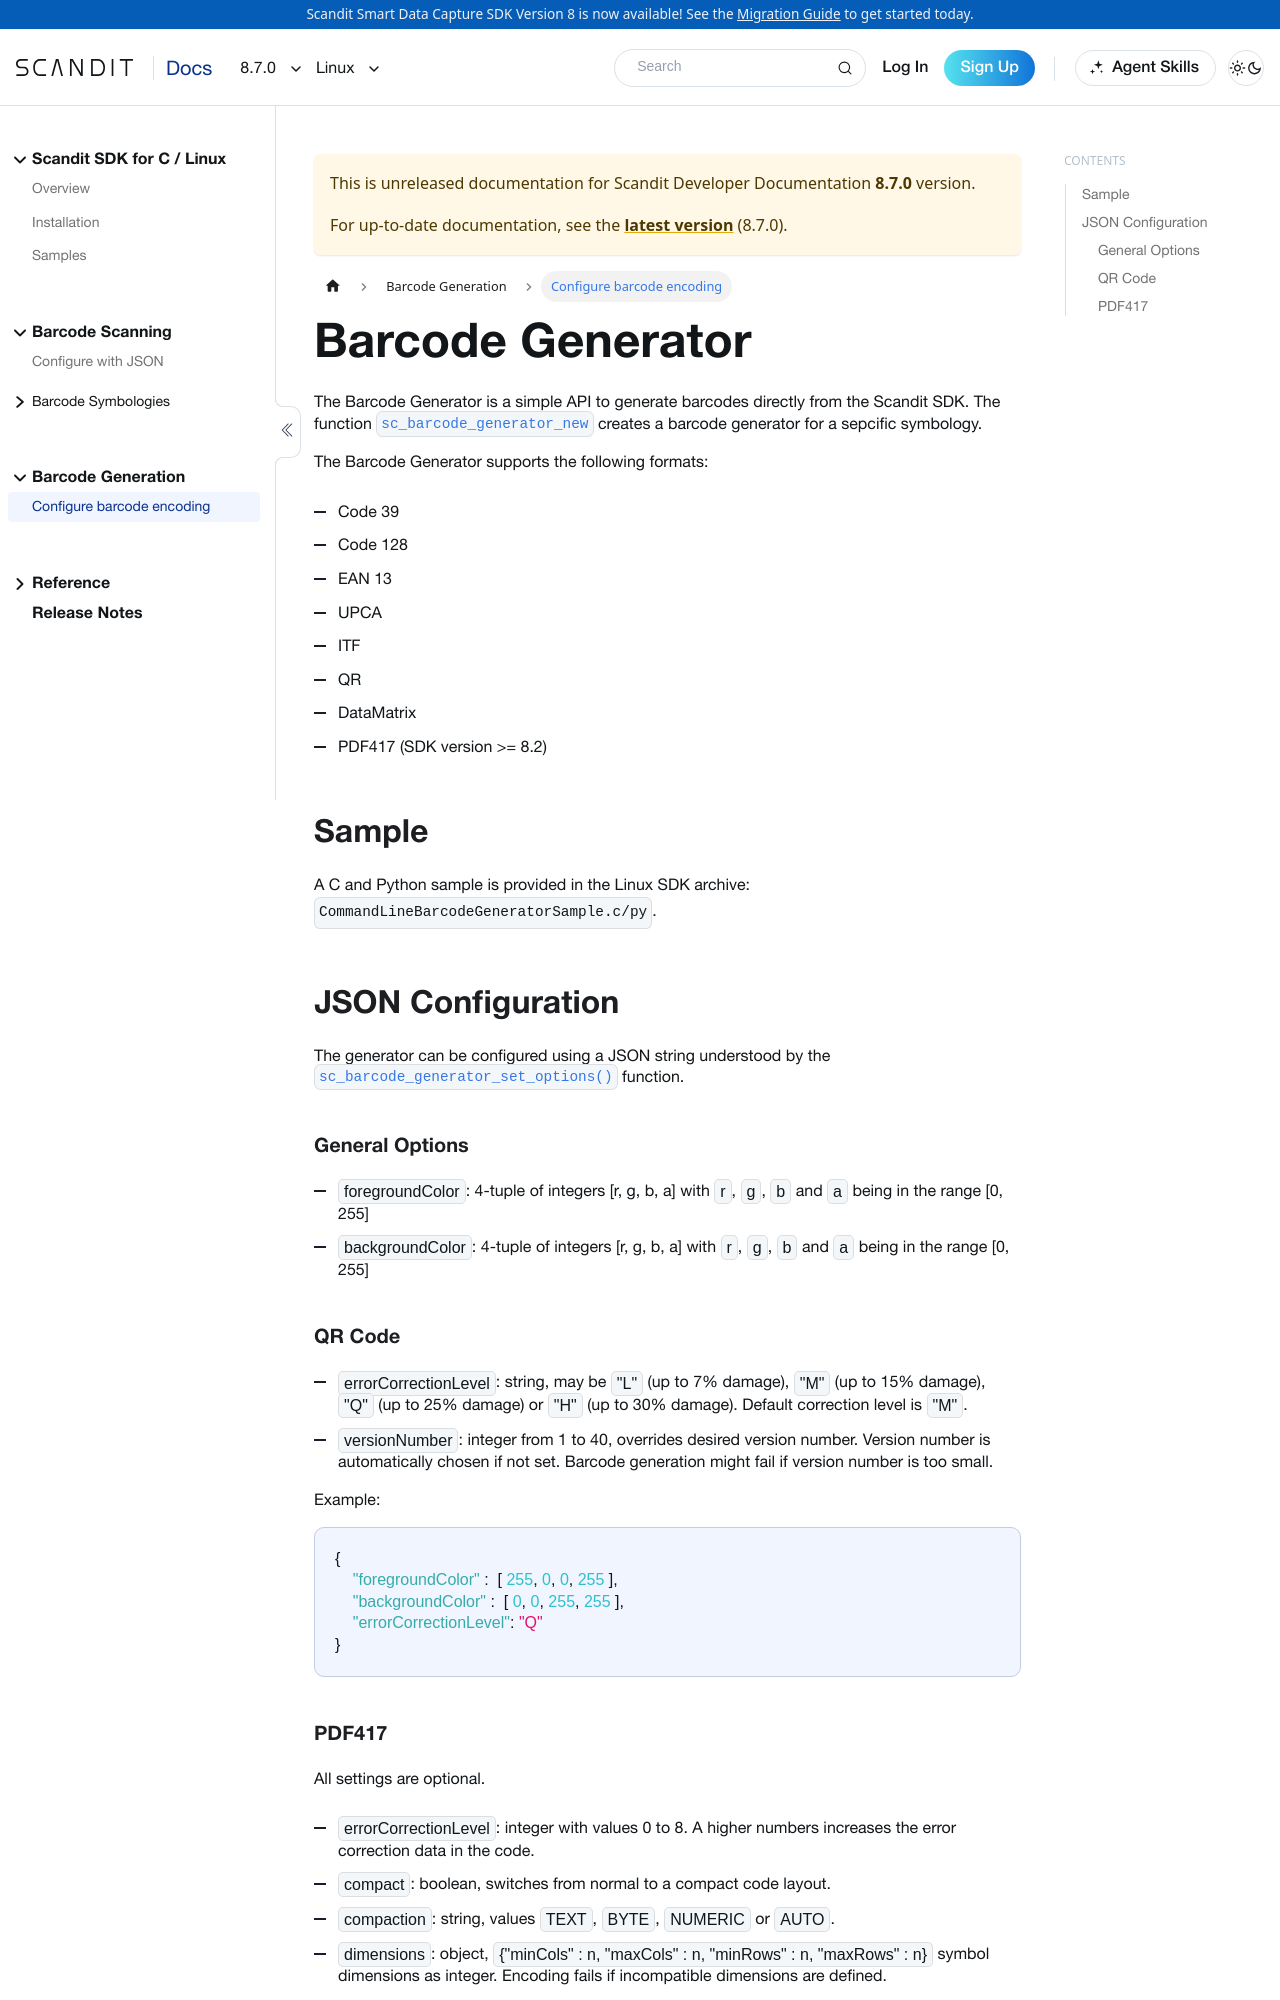

repository: Scandit/data-capture-documentation · page: pr-preview/pr-488/sdks/linux/barcode-generator/index.html · generator: docusaurus

---
description: "Generate barcodes and QR codes in your Linux app with the Scandit Data Capture SDK."
displayed_sidebar: linuxSidebar
sidebar_label: Configure barcode encoding
---

# Barcode Generator

The Barcode Generator is a simple API to generate barcodes directly from the Scandit SDK. The function [`sc_barcode_generator_new`](https://docs.scandit.com/stable/c_api/struct_sc_barcode_generator.html) creates a barcode generator for a sepcific symbology.

The Barcode Generator supports the following formats:

* Code 39
* Code 128
* EAN 13
* UPCA
* ITF
* QR
* DataMatrix
* PDF417 (SDK version >= 8.2)

## Sample

A C and Python sample is provided in the Linux SDK archive: `CommandLineBarcodeGeneratorSample.c/py`.

## JSON Configuration

The generator can be configured using a JSON string understood by the [`sc_barcode_generator_set_options()`](https://docs.scandit.com/stable/c_api/struct_sc_barcode_generator.html#a045a2b9474895067e8eb1610ae6c5fef) function.

### General Options

* `foregroundColor`: 4-tuple of integers [r, g, b, a] with `r`, `g`, `b` and `a` being in the range [0, 255]
* `backgroundColor`: 4-tuple of integers [r, g, b, a] with `r`, `g`, `b` and `a` being in the range [0, 255]

### QR Code

* `errorCorrectionLevel`: string, may be `"L"` (up to 7% damage), `"M"` (up to 15% damage), `"Q"` (up to 25% damage) or `"H"` (up to 30% damage). Default correction level is `"M"`.
* `versionNumber`: integer from 1 to 40, overrides desired version number. Version number is automatically chosen if not set. Barcode generation might fail if version number is too small.

Example:
    ```json
    {
        "foregroundColor" :  [ 255, 0, 0, 255 ],
        "backgroundColor" :  [ 0, 0, 255, 255 ],
        "errorCorrectionLevel": "Q"
    }
    ```
